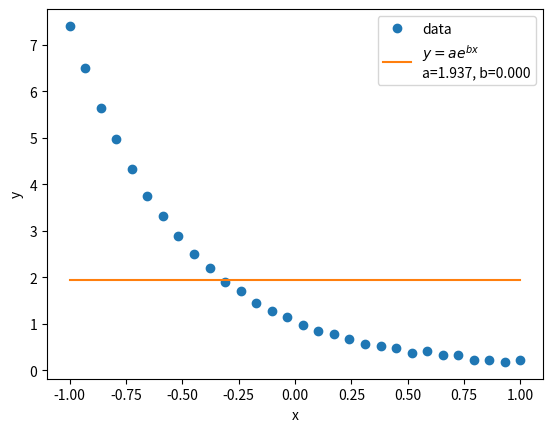

Generate this figure with matplotlib:
# 导入相关包和方法
import numpy as np
import matplotlib.pyplot as plt
from scipy.optimize import least_squares


# 定义要拟合的模型
def model(param, x):
    a, b = param
    return a * np.exp(b * x)


# 定义误差函数（残差函数），即观测值与模型预测值之间的差异
def error(params, x, y_observed):
    return model(params, x) - y_observed


# 生成含有随机噪声的虚拟数据
true_param = [1.0, -2.0]
xs = np.linspace(-1, 1, 30)
ys = model(true_param, xs) + 0.1 * np.random.rand(xs.shape[0])

# 初始参数的猜测值
initial_params = [0.5, 1.0]

# 使用 leastsq 进行拟合
result = least_squares(error, initial_params, args=(xs, ys), bounds=([0, 2]))

# 输出拟合得到的参数
fitted_params = result['x']
a, b = fitted_params
print("真实参数 (a, b):", true_param)
print("拟合参数 (a, b):", fitted_params)
print("损失函数（拟合误差的估计）：", result['cost'])

# 绘制数据和拟合
plt.plot(xs, ys, 'o', label='data')
plt.plot(xs, model(fitted_params, xs), label='$y=ae^{bx}$' + f'\na={a:.3f}, b={b:.3f}')
plt.xlabel('x')
plt.ylabel('y')
plt.legend()
plt.savefig('fitting_bounded.png', dpi=300)  # 保存图片
